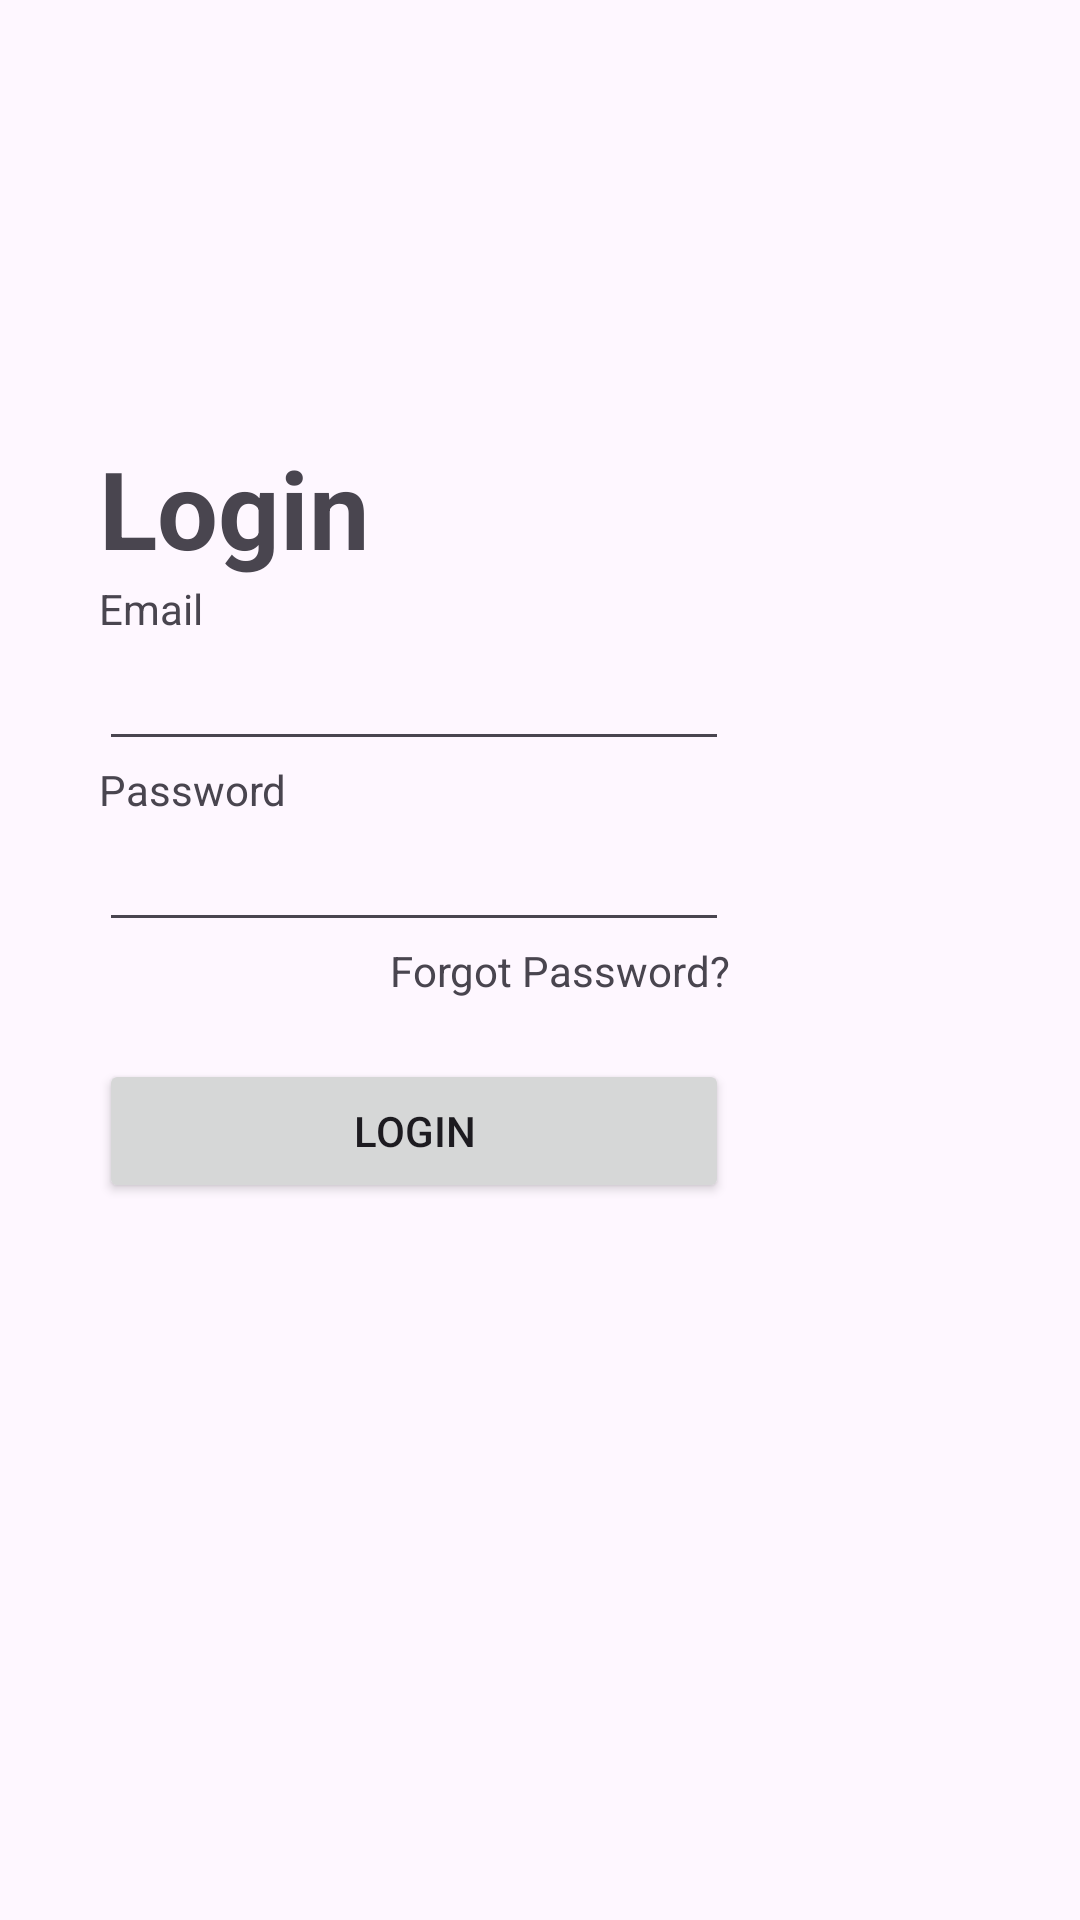

This screen was rendered from an Android layout file. Write that file and the resources it references.
<!-- AndroidManifest.xml: application theme Theme.KMA_Practice -->
<!-- res/layout/activity_main.xml -->
<?xml version="1.0" encoding="utf-8"?>
<androidx.constraintlayout.widget.ConstraintLayout xmlns:android="http://schemas.android.com/apk/res/android"
    xmlns:app="http://schemas.android.com/apk/res-auto"
    xmlns:tools="http://schemas.android.com/tools"
    android:id="@+id/main"
    android:layout_width="match_parent"
    android:layout_height="match_parent"
    tools:context=".MainActivity"
    >

    <TableLayout

        android:layout_width="314dp"
        android:layout_height="370dp"
        android:padding="10dp"
        app:layout_constraintBottom_toBottomOf="parent"
        app:layout_constraintEnd_toEndOf="parent"
        app:layout_constraintStart_toStartOf="parent"
        app:layout_constraintTop_toTopOf="parent">

        <TableRow>

            <TextView
                android:id="@+id/tvLogin"
                android:layout_weight="32"
                android:text="Login"
                android:textAlignment="textStart"
                android:textSize="36sp"
                android:textStyle="bold" />
        </TableRow>

        <TableRow>

            <TextView
                android:id="@+id/tvEmail"
                android:layout_width="wrap_content"
                android:layout_height="wrap_content"
                android:text="Email" />


        </TableRow>

        <TableRow android:layout_width="match_parent">

            <EditText android:layout_width="match_parent">

            </EditText>
        </TableRow>

        <TableRow>

            <TextView
                android:id="@+id/tvPassword"
                android:layout_width="wrap_content"
                android:layout_height="wrap_content"
                android:text="Password" />


        </TableRow>

        <TableRow android:layout_width="match_parent">

            <EditText
                android:id="@+id/editTextTextPassword"
                android:layout_width="wrap_content"
                android:layout_height="wrap_content"
                android:ems="10"
                android:inputType="textPassword" />
        </TableRow>

        <TableRow android:layout_width="match_parent">

            <TextView
                android:id="@+id/tvForgot"
                android:layout_width="match_parent"
                android:text="Forgot Password?"
                android:textAlignment="textEnd" />
        </TableRow>

        <TableRow
            android:layout_width="match_parent"
            android:layout_marginTop="20dp">

            <Button
                android:layout_width="20dp"
                android:text="Login" />
        </TableRow>


    </TableLayout>


</androidx.constraintlayout.widget.ConstraintLayout>
<!-- resources referenced by this layout -->
<resources>
  <style name="Theme.KMA_Practice" parent="Base.Theme.KMA_Practice" />
  <style name="Base.Theme.KMA_Practice" parent="Theme.Material3.DayNight.NoActionBar">
          
          
      </style>
</resources>
